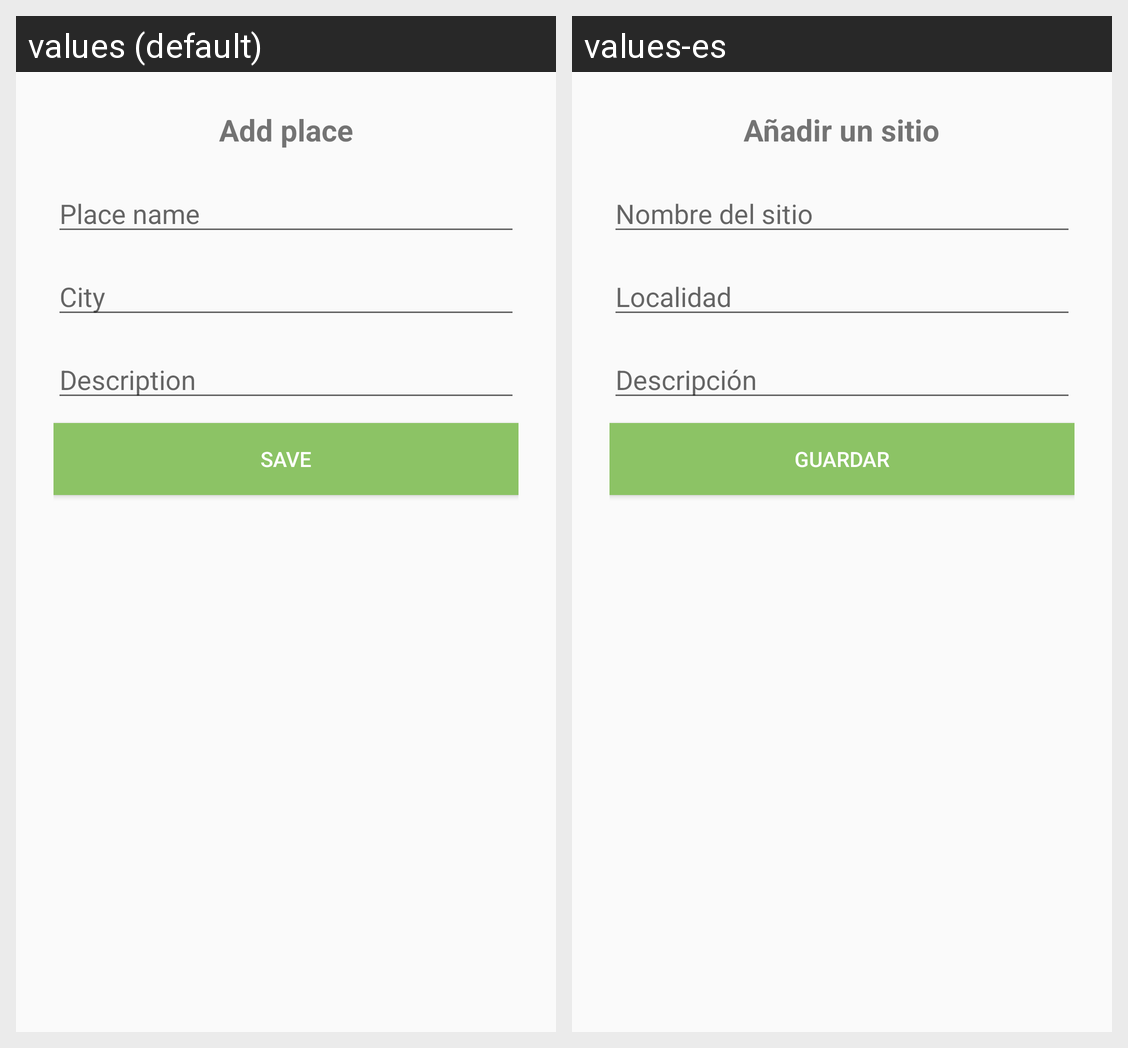

Locale-by-locale string values for the Android screen shown in this grid:
Android screen res/layout/popup_sitios_insert_edit.xml rendered under 2 locales, left to right: values (default), values-es. Device: Nexus 5 (rendered at 1080×1920; each locale shown at half size, 540×960, under a caption strip naming it); theme AppTheme.
Strings drawn on this screen, with the default value and each locale's value (text and hints the layout hard-codes, and strings that could not be matched under every locale, appear in the picture but are not listed):

sitios_popup_title_insert_edit
  values: Add place
  values-es: Añadir un sitio

pista_sitio
  values: Place name
  values-es: Nombre del sitio

pista_city
  values: City
  values-es: Localidad

pista_description
  values: Description
  values-es: Descripción

save
  values: Save
  values-es: Guardar
